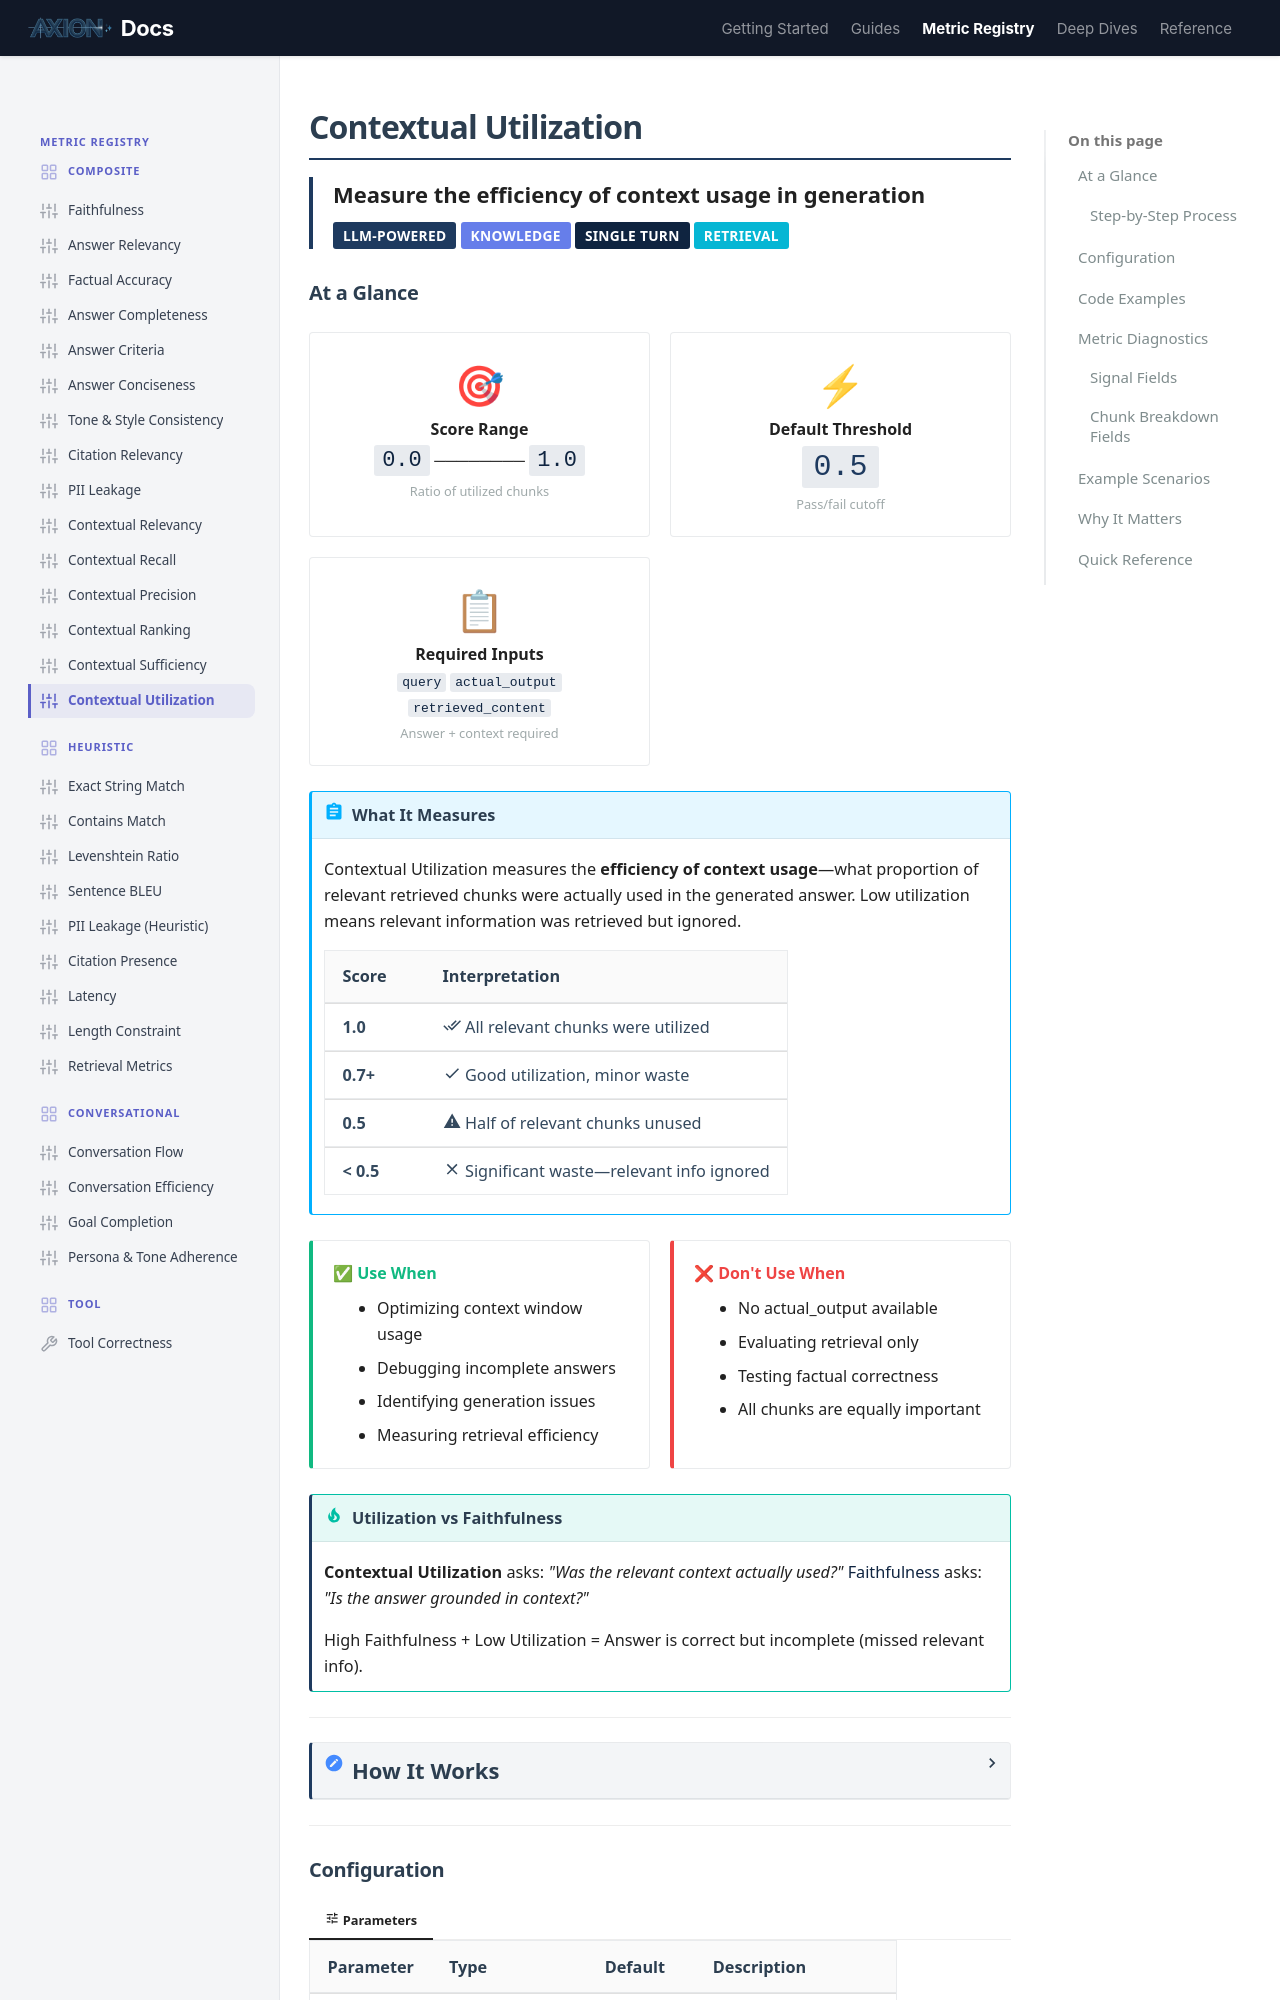

repository: ax-foundry/axion · page: metric-registry/composite/contextual_utilization/index.html · generator: mkdocs

---
icon: custom/sliders
---
# Contextual Utilization

<div style="border-left: 4px solid #1E3A5F; padding-left: 1rem; margin-bottom: 1.5rem;">
<strong style="font-size: 1.1rem;">Measure the efficiency of context usage in generation</strong><br>
<span class="badge" style="margin-top: 0.5rem;">LLM-Powered</span>
<span class="badge" style="background: #667eea;">Knowledge</span>
<span class="badge" style="background: #0F2440;">Single Turn</span>
<span class="badge" style="background: #06b6d4;">Retrieval</span>
</div>

## At a Glance

<div class="grid-container">

<div class="grid-item" style="text-align: center;">
<span style="font-size: 2rem;">🎯</span><br>
<strong>Score Range</strong><br>
<code style="font-size: 1.1rem;">0.0</code> ──────── <code style="font-size: 1.1rem;">1.0</code><br>
<small style="color: var(--md-text-muted);">Ratio of utilized chunks</small>
</div>

<div class="grid-item" style="text-align: center;">
<span style="font-size: 2rem;">⚡</span><br>
<strong>Default Threshold</strong><br>
<code style="font-size: 1.5rem; color: var(--md-primary);">0.5</code><br>
<small style="color: var(--md-text-muted);">Pass/fail cutoff</small>
</div>

<div class="grid-item" style="text-align: center;">
<span style="font-size: 2rem;">📋</span><br>
<strong>Required Inputs</strong><br>
<code>query</code> <code>actual_output</code> <code>retrieved_content</code><br>
<small style="color: var(--md-text-muted);">Answer + context required</small>
</div>

</div>

!!! abstract "What It Measures"
    Contextual Utilization measures the **efficiency of context usage**—what proportion of relevant retrieved chunks were actually used in the generated answer. Low utilization means relevant information was retrieved but ignored.

    | Score | Interpretation |
    |-------|----------------|
    | **1.0** | :material-check-all: All relevant chunks were utilized |
    | **0.7+** | :material-check: Good utilization, minor waste |
    | **0.5** | :material-alert: Half of relevant chunks unused |
    | **< 0.5** | :material-close: Significant waste—relevant info ignored |

<div class="grid-container">

<div class="grid-item" style="border-left: 4px solid #10b981;">
<strong style="color: #10b981;">✅ Use When</strong>
<ul style="margin: 0.5rem 0 0 0; padding-left: 1.2rem;">
<li>Optimizing context window usage</li>
<li>Debugging incomplete answers</li>
<li>Identifying generation issues</li>
<li>Measuring retrieval efficiency</li>
</ul>
</div>

<div class="grid-item" style="border-left: 4px solid #ef4444;">
<strong style="color: #ef4444;">❌ Don't Use When</strong>
<ul style="margin: 0.5rem 0 0 0; padding-left: 1.2rem;">
<li>No actual_output available</li>
<li>Evaluating retrieval only</li>
<li>Testing factual correctness</li>
<li>All chunks are equally important</li>
</ul>
</div>

</div>

!!! tip "Utilization vs Faithfulness"
    **Contextual Utilization** asks: *"Was the relevant context actually used?"*
    **[Faithfulness](./faithfulness.md)** asks: *"Is the answer grounded in context?"*

    High Faithfulness + Low Utilization = Answer is correct but incomplete (missed relevant info).

---

<details markdown="1">
<summary><strong style="font-size: 1.1rem;">How It Works</strong></summary>

=== ":material-cog: Computation"

    The metric evaluates which relevant chunks were actually utilized in the answer.

    ### Step-by-Step Process

    ```mermaid
    flowchart TD
        subgraph INPUT["📥 Inputs"]
            A[Query]
            B[Retrieved Chunks]
            C[Generated Answer]
        end

        subgraph FILTER["🔍 Step 1: Identify Relevant"]
            D[Check Chunk Relevancy]
            E["Relevant Chunks Only"]
        end

        subgraph CHECK["⚖ Step 2: Check Utilization"]
            F[Compare to Answer]
            G1["Chunk 1: ✓/✗"]
            G2["Chunk 2: ✓/✗"]
            G3["Chunk 3: ✓/✗"]
            GN["..."]
        end

        subgraph SCORE["📊 Step 3: Scoring"]
            H["Count Utilized"]
            I["Calculate Ratio"]
            J["Final Score"]
        end

        A & B --> D
        D --> E
        E --> F
        C --> F
        F --> G1 & G2 & G3 & GN
        G1 & G2 & G3 & GN --> H
        H --> I
        I --> J

        style INPUT stroke:#1E3A5F,stroke-width:2px
        style FILTER stroke:#3b82f6,stroke-width:2px
        style CHECK stroke:#f59e0b,stroke-width:2px
        style SCORE stroke:#10b981,stroke-width:2px
        style J fill:#1E3A5F,stroke:#0F2440,stroke-width:3px,color:#fff
    ```

=== ":material-scale-balance: Verdict System"

    Each **relevant** chunk is checked for utilization.

    <div class="grid-container">

    <div class="grid-item" style="border-left: 4px solid #10b981; padding-left: 1rem;">
    <strong style="color: #10b981;">✅ UTILIZED</strong>
    <div style="float: right; font-size: 1.5rem; font-weight: bold; color: #10b981;">1</div>
    <br><small>Information from this chunk <strong>appears</strong> in the generated answer.</small>
    </div>

    <div class="grid-item" style="border-left: 4px solid #ef4444; padding-left: 1rem;">
    <strong style="color: #ef4444;">❌ NOT UTILIZED</strong>
    <div style="float: right; font-size: 1.5rem; font-weight: bold; color: #ef4444;">0</div>
    <br><small>Relevant chunk was <strong>ignored</strong>—information not used in answer.</small>
    </div>

    </div>

    !!! tip "Score Formula"
        ```
        score = utilized_chunks / total_relevant_chunks
        ```
        Only relevant chunks are counted—irrelevant chunks don't affect the score.

</details>

---

## Configuration

=== ":material-tune: Parameters"

    | Parameter | Type | Default | Description |
    |-----------|------|---------|-------------|
    | `mode` | `EvaluationMode` | `GRANULAR` | Evaluation detail level |

    !!! info "Relevance Filtering"
        The metric first filters to only relevant chunks (using the same logic as Contextual Relevancy), then checks which of those were utilized. This means irrelevant chunks don't penalize or inflate the score.

---
